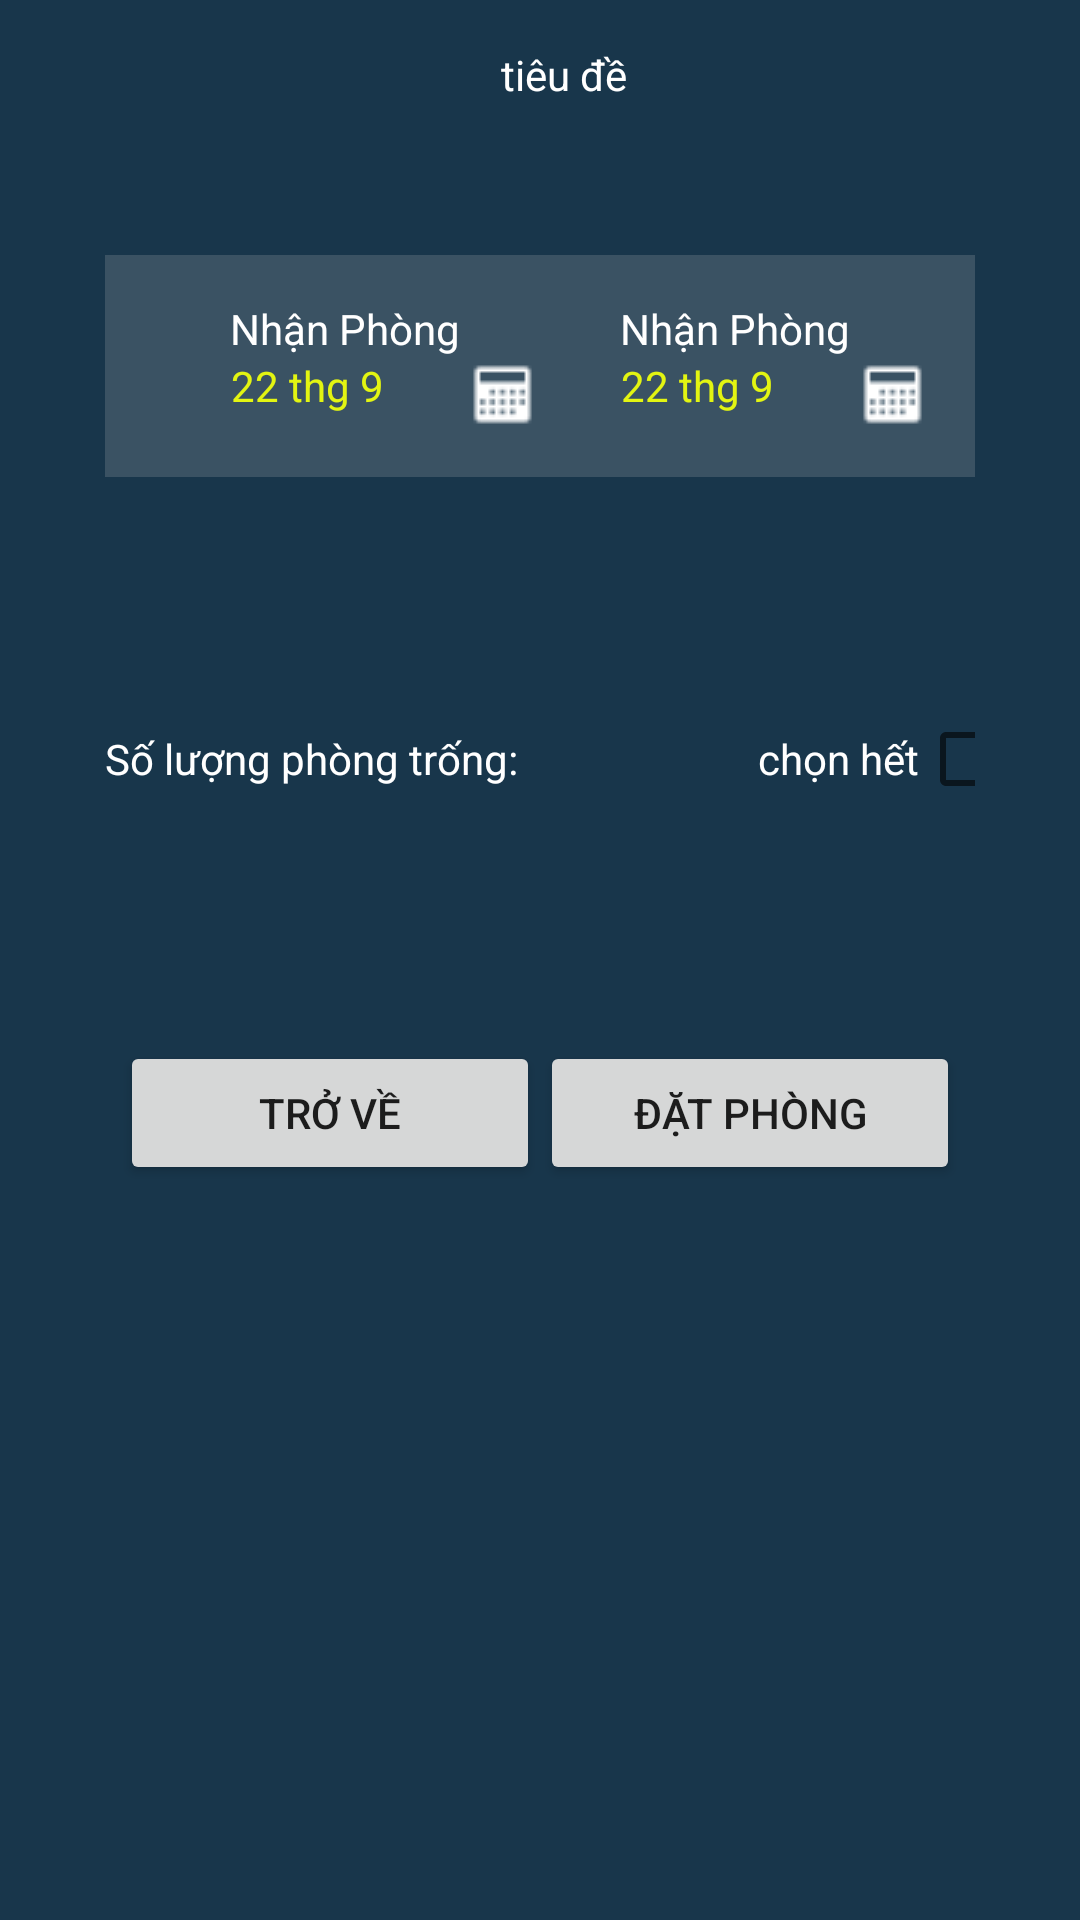

The Android layout XML behind this screen, and the referenced resources:
<!-- AndroidManifest.xml: application theme Theme.Doanchuyendedd2 -->
<!-- res/layout/activity_datphongtheongay.xml -->
<?xml version="1.0" encoding="utf-8"?>
<LinearLayout xmlns:android="http://schemas.android.com/apk/res/android"
    xmlns:app="http://schemas.android.com/apk/res-auto"
    xmlns:tools="http://schemas.android.com/tools"
    android:layout_width="match_parent"
    android:layout_height="match_parent"
    android:background="#18364B"
    android:orientation="vertical"
    tools:context=".datphongtheongay">

    <include layout="@layout/app_bar"></include>

    <LinearLayout
        android:layout_width="match_parent"
        android:layout_height="wrap_content"
        android:layout_margin="35dp"
        android:background="#3a5263"
        android:orientation="vertical"
        android:padding="15dp">

        <LinearLayout
            android:layout_width="match_parent"
            android:layout_height="wrap_content"
            android:orientation="horizontal">

            <TextView
                android:layout_width="match_parent"
                android:layout_height="wrap_content"
                android:layout_weight="1"
                android:gravity="center"
                android:text="Nhận Phòng"
                android:textColor="@color/white" />

            <ImageView
                android:layout_width="wrap_content"
                android:layout_height="wrap_content"
                android:src="@drawable/ic_baseline_arrow_right_alt_24" />

            <TextView
                android:layout_width="match_parent"
                android:layout_height="wrap_content"
                android:layout_weight="1"
                android:gravity="center"
                android:text="Nhận Phòng"
                android:textColor="@color/white" />
        </LinearLayout>

        <LinearLayout
            android:layout_width="match_parent"
            android:layout_height="wrap_content"
            android:orientation="horizontal">

            <LinearLayout
                android:layout_width="match_parent"
                android:layout_height="wrap_content"
                android:layout_weight="1">

                <TextView
                    android:layout_width="match_parent"
                    android:layout_height="wrap_content"
                    android:layout_weight="1"
                    android:gravity="center"
                    android:text="22 thg 9"
                    android:textColor="#E3F512" />

                <ImageView
                    android:layout_width="wrap_content"
                    android:layout_height="wrap_content"
                    android:src="@drawable/icon_lich" />
            </LinearLayout>


            <ImageView
                android:layout_width="wrap_content"
                android:layout_height="wrap_content"
                android:src="@drawable/ic_baseline_arrow_right_alt_24"
                android:visibility="invisible" />


            <LinearLayout
                android:layout_width="match_parent"
                android:layout_height="wrap_content"
                android:layout_weight="1">

                <TextView
                    android:layout_width="match_parent"
                    android:layout_height="wrap_content"
                    android:layout_weight="1"
                    android:gravity="center"
                    android:text="22 thg 9"
                    android:textColor="#E3F512" />

                <ImageView

                    android:layout_width="wrap_content"
                    android:layout_height="wrap_content"
                    android:src="@drawable/icon_lich" />
            </LinearLayout>
        </LinearLayout>
    </LinearLayout>

    <LinearLayout
        android:layout_width="match_parent"
        android:layout_height="wrap_content"
        android:layout_margin="35dp"
        android:orientation="horizontal">

        <TextView

            android:layout_width="match_parent"
            android:layout_height="wrap_content"
            android:layout_gravity="center"
            android:layout_weight="1"
            android:text="Số lượng phòng trống:"
            android:textColor="@color/white" />

        <LinearLayout
            android:layout_width="match_parent"
            android:layout_height="wrap_content"
            android:layout_gravity="right"
            android:layout_weight="3"
            android:orientation="horizontal">

            <TextView
                android:layout_width="wrap_content"
                android:layout_height="wrap_content"
                android:text="chọn hết"
                android:textColor="@color/white" />

            <CheckBox
                
                android:layout_width="wrap_content"
                android:layout_height="wrap_content" />
        </LinearLayout>

    </LinearLayout>

    <GridView
        android:layout_width="wrap_content"
        android:layout_height="wrap_content" />

    <LinearLayout
        android:layout_width="wrap_content"
        android:layout_height="wrap_content"
        android:layout_gravity="center"
        android:layout_margin="35dp"
        android:orientation="horizontal">

        <Button
            android:layout_width="140dp"
            android:layout_height="wrap_content"
            android:layout_gravity="center_horizontal"
            android:text="Trở về"></Button>

        <Button
            android:layout_width="140dp"
            android:layout_height="wrap_content"
            android:layout_gravity="center_horizontal"
            android:text="Đặt phòng"></Button>
    </LinearLayout>

</LinearLayout>
<!-- res/layout/app_bar.xml (included above) -->
<?xml version="1.0" encoding="utf-8"?>
<androidx.appcompat.widget.Toolbar xmlns:android="http://schemas.android.com/apk/res/android"
    android:layout_width="match_parent"
    android:layout_height="50dp"
    android:background="#18364B"
    android:orientation="vertical">


    <TextView
        android:layout_width="match_parent"
        android:layout_height="wrap_content"
        android:gravity="center_horizontal"
        android:text="tiêu đề"
        android:textColor="@color/white" />



</androidx.appcompat.widget.Toolbar>
<!-- resources referenced by this layout -->
<resources>
  <!-- drawable icon_lich: png bitmap (drawable, 384 bytes) -->
  <style name="Theme.Doanchuyendedd2" parent="Theme.MaterialComponents.DayNight.NoActionBar">
          
          <item name="colorPrimary">@color/purple_500</item>
          <item name="colorPrimaryVariant">@color/purple_700</item>
          <item name="colorOnPrimary">@color/white</item>
          
          <item name="colorSecondary">@color/teal_200</item>
          <item name="colorSecondaryVariant">@color/teal_700</item>
          <item name="colorOnSecondary">@color/black</item>
          
          <item name="android:statusBarColor" tools:targetApi="l">?attr/colorPrimaryVariant</item>
          
      </style>
  <!-- not gathered from this repository: default colours our renderer supplied (Android Studio template values) -->
  <color name="purple_500">#FF6200EE</color>
  <color name="purple_700">#FF3700B3</color>
  <color name="teal_200">#FF03DAC5</color>
  <color name="teal_700">#FF018786</color>
  <color name="black">#FF000000</color>
  <color name="white">#FFFFFFFF</color>
</resources>
